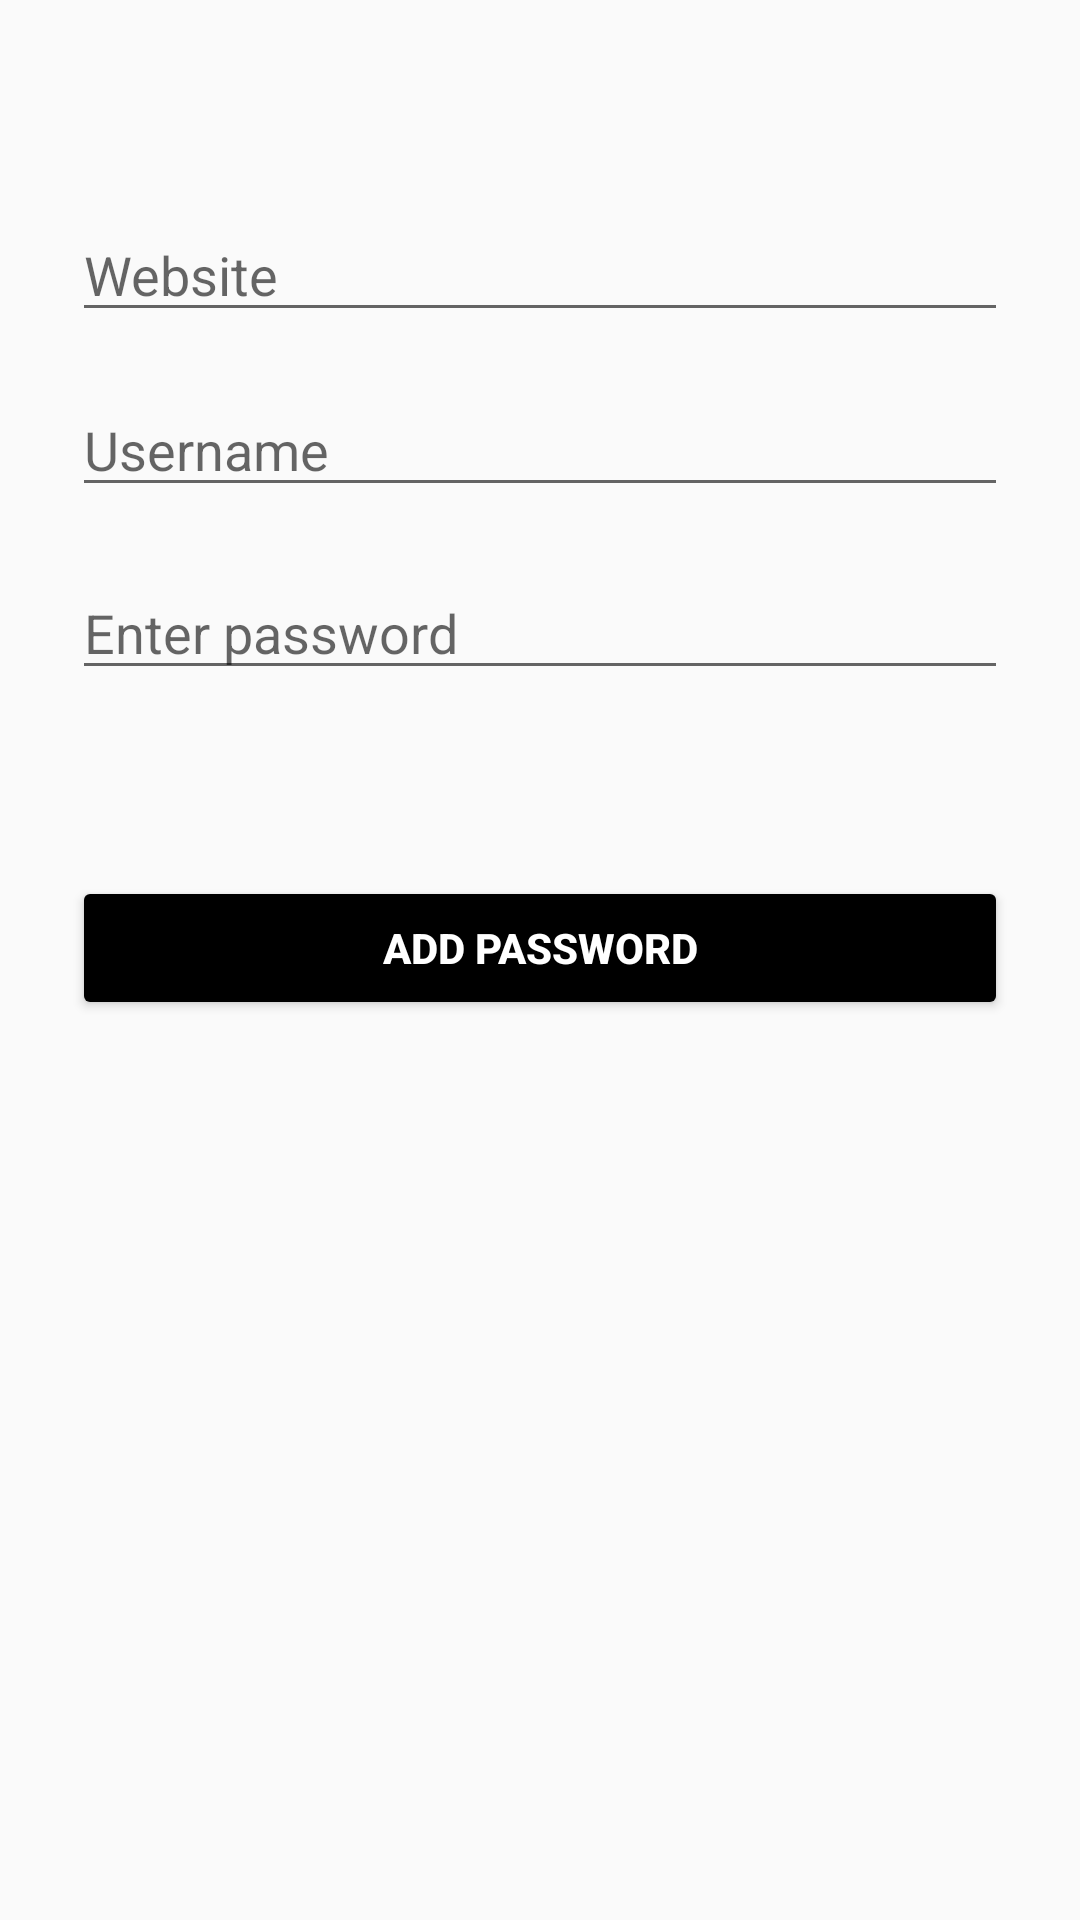

Here is an Android app screen rendered from its layout file. Give the layout XML and the strings, colors and styles it references.
<!-- AndroidManifest.xml: application theme AppTheme -->
<!-- res/layout/activity_add_passwords.xml -->
<?xml version="1.0" encoding="utf-8"?>
<androidx.constraintlayout.widget.ConstraintLayout xmlns:android="http://schemas.android.com/apk/res/android"
    xmlns:app="http://schemas.android.com/apk/res-auto"
    xmlns:tools="http://schemas.android.com/tools"
    android:layout_width="match_parent"
    android:layout_height="match_parent"
    tools:context=".AddPasswords">

    <EditText
        android:id="@+id/website"
        android:layout_width="0dp"
        android:layout_height="wrap_content"
        android:layout_marginStart="24dp"
        android:layout_marginEnd="24dp"
        android:ems="10"
        android:hint="Website"
        android:inputType="textPersonName"
        app:layout_constraintBottom_toBottomOf="parent"
        app:layout_constraintEnd_toEndOf="parent"
        app:layout_constraintHorizontal_bias="0.497"
        app:layout_constraintStart_toStartOf="parent"
        app:layout_constraintTop_toTopOf="parent"
        app:layout_constraintVertical_bias="0.116" />

    <EditText
        android:id="@+id/userName"
        android:layout_width="0dp"
        android:layout_height="wrap_content"
        android:layout_marginStart="24dp"
        android:layout_marginEnd="24dp"
        android:ems="10"
        android:hint="Username"
        android:inputType="textEmailAddress"
        app:layout_constraintBottom_toBottomOf="parent"
        app:layout_constraintEnd_toEndOf="parent"
        app:layout_constraintHorizontal_bias="0.0"
        app:layout_constraintStart_toStartOf="parent"
        app:layout_constraintTop_toBottomOf="@+id/website"
        app:layout_constraintVertical_bias="0.035" />

    <EditText
        android:id="@+id/password"
        android:layout_width="0dp"
        android:layout_height="wrap_content"
        android:layout_marginStart="24dp"
        android:layout_marginEnd="24dp"
        android:ems="10"
        android:hint="Enter password"
        android:inputType="textPassword"
        app:layout_constraintBottom_toBottomOf="parent"
        app:layout_constraintEnd_toEndOf="parent"
        app:layout_constraintHorizontal_bias="1.0"
        app:layout_constraintStart_toStartOf="parent"
        app:layout_constraintTop_toBottomOf="@+id/userName"
        app:layout_constraintVertical_bias="0.046" />

    <Button
        android:id="@+id/button"
        android:layout_width="0dp"
        android:layout_height="wrap_content"
        android:layout_marginStart="24dp"
        android:layout_marginEnd="24dp"
        android:backgroundTint="@color/black"
        android:text="Add password"
        android:textColor="@color/white"
        android:textStyle="bold"
        app:layout_constraintBottom_toBottomOf="parent"
        app:layout_constraintEnd_toEndOf="parent"
        app:layout_constraintHorizontal_bias="0.498"
        app:layout_constraintStart_toStartOf="parent"
        app:layout_constraintTop_toBottomOf="@+id/password"
        app:layout_constraintVertical_bias="0.171" />
</androidx.constraintlayout.widget.ConstraintLayout>
<!-- resources referenced by this layout -->
<resources>
  <style name="AppTheme" parent="@style/Theme.AppCompat.Light.NoActionBar">
          
          <item name="android:windowContentTransitions">true</item>
          ...
      </style>
  <!-- not gathered from this repository: default colours our renderer supplied (Android Studio template values) -->
  <color name="black">#FF000000</color>
  <color name="white">#FFFFFFFF</color>
</resources>
